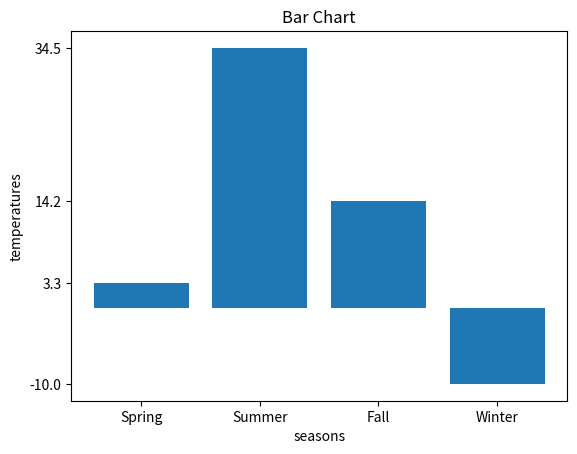

This figure's Python source:
import matplotlib.pyplot as plt #pip install matplotlib

#데이터의 정의
temperatures = [3.3, 34.5, 14.2, -10]
x = list(range(4))
x_labels = ['Spring', 'Summer', 'Fall', 'Winter']

#bar 차트
plt.title("Bar Chart")

plt.bar(x, temperatures)

plt.xticks(x,x_labels) #x축 데이터 위치에 레이블 표시
plt.yticks(sorted(temperatures))

plt.xlabel("seasons")
plt.ylabel("temperatures")

plt.show()
